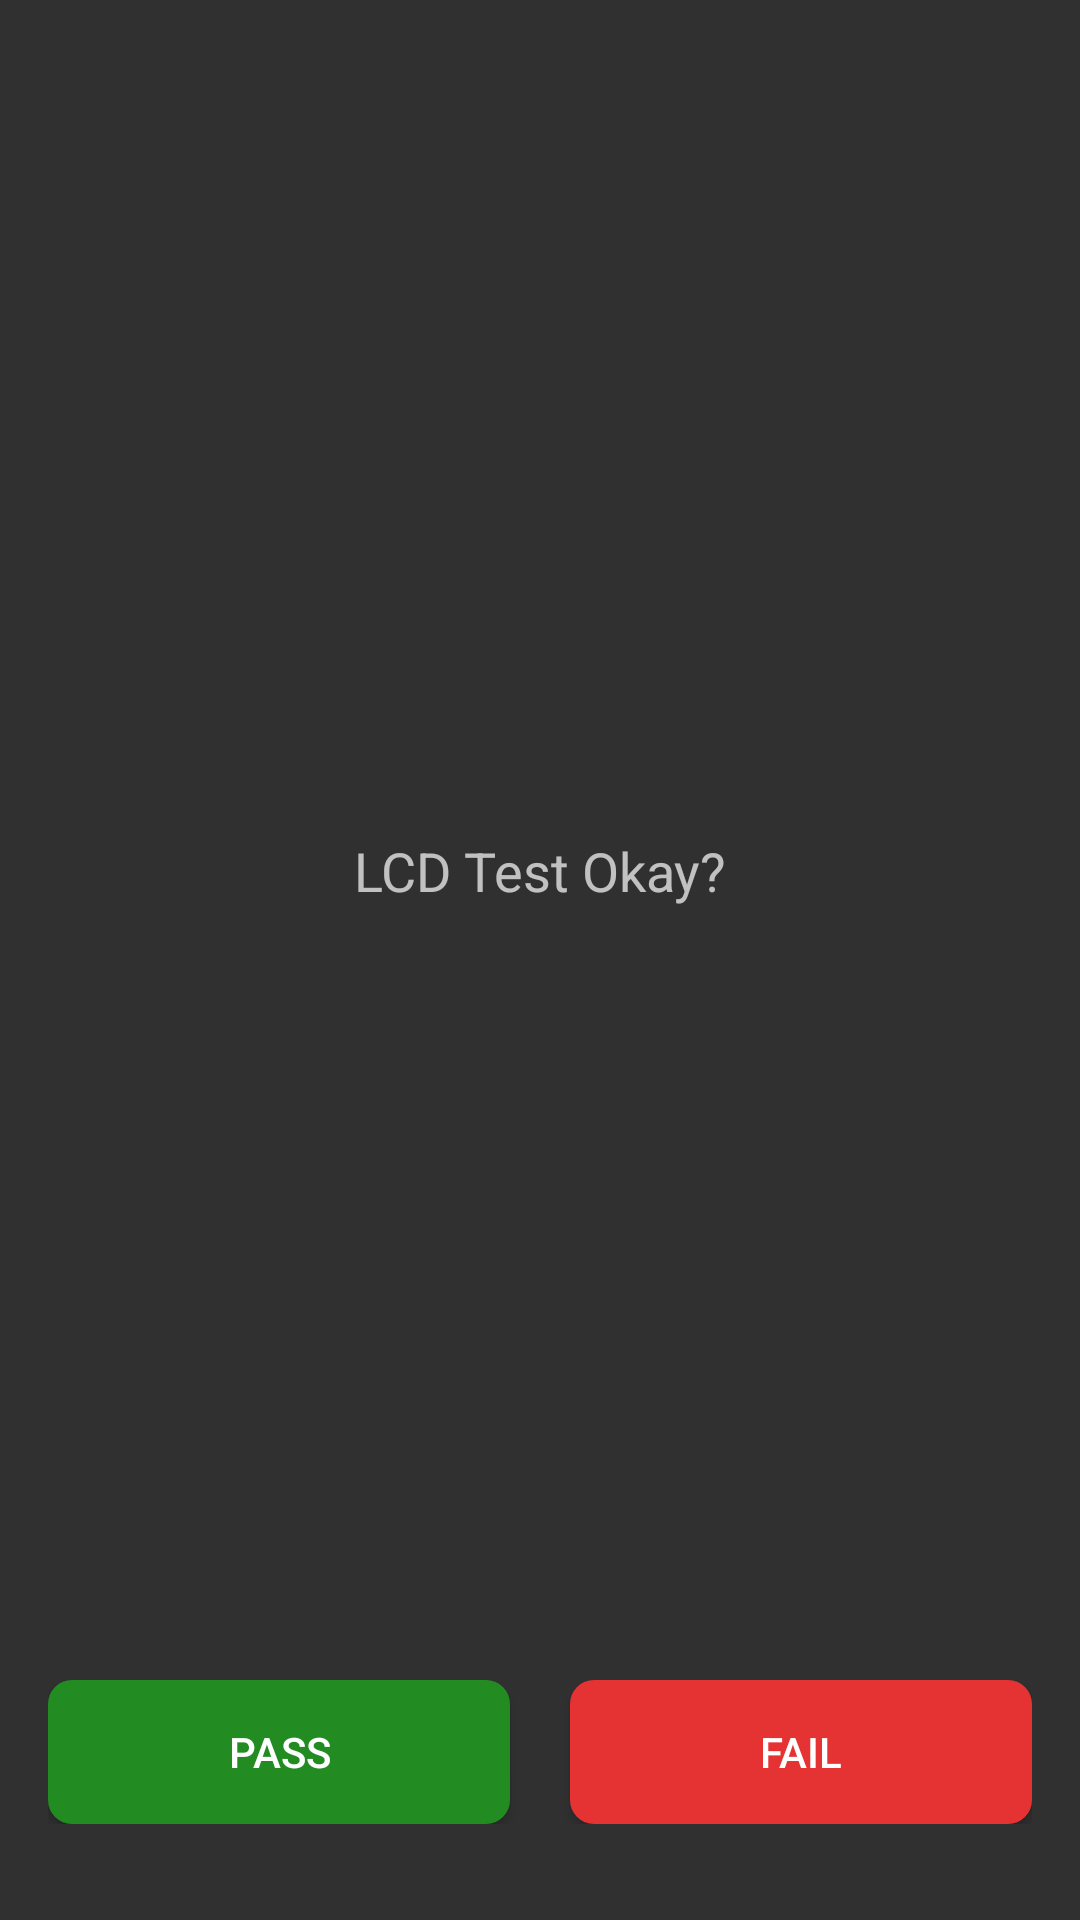

Android layout source for this screen:
<!-- AndroidManifest.xml: application theme Theme.MMITest -->
<!-- res/layout/activity_lcd_test.xml -->
<?xml version="1.0" encoding="utf-8"?>
<androidx.constraintlayout.widget.ConstraintLayout xmlns:android="http://schemas.android.com/apk/res/android"
    android:layout_width="match_parent"
    android:id="@+id/rootLayout"
    android:layout_height="match_parent"
    xmlns:app="http://schemas.android.com/apk/res-auto"
    android:padding="16dp">

    <TextView
        android:id="@+id/lcdInfoTextView"
        android:layout_width="0dp"
        android:layout_height="wrap_content"
        android:layout_marginTop="20dp"
        android:padding="8dp"
        android:text="LCD Test Okay?"
        android:gravity="center"
        android:textSize="18sp"
        app:layout_constraintTop_toTopOf="parent"
        app:layout_constraintBottom_toTopOf="@+id/buttonContainer"
        app:layout_constraintStart_toStartOf="parent"
        app:layout_constraintEnd_toEndOf="parent"
        app:layout_constraintVertical_chainStyle="packed"
        android:layout_marginBottom="16dp"/>

    <LinearLayout
        android:id="@+id/buttonContainer"
        android:layout_width="0dp"
        android:layout_height="wrap_content"
        android:orientation="horizontal"
        app:layout_constraintBottom_toBottomOf="parent"
        app:layout_constraintStart_toStartOf="parent"
        app:layout_constraintEnd_toEndOf="parent"
        android:layout_marginBottom="16dp"
        android:gravity="center">

        <Button
            android:id="@+id/passButton"
            android:layout_width="0dp"
            android:layout_height="wrap_content"
            android:background="@drawable/button_bg_pass"
            android:layout_marginEnd="20dp"
            android:layout_weight="1"
            android:text="Pass"/>

        <Button
            android:id="@+id/failButton"
            android:layout_width="0dp"
            android:layout_height="wrap_content"
            android:background="@drawable/button_bg_fail"
            android:layout_weight="1"
            android:text="Fail"/>
    </LinearLayout>

</androidx.constraintlayout.widget.ConstraintLayout>
<!-- resources referenced by this layout -->
<resources>
  <!-- drawable button_bg_fail (drawable) -->
  <?xml version="1.0" encoding="utf-8"?>
  <ripple xmlns:android="http://schemas.android.com/apk/res/android"
      android:color="?android:attr/colorControlHighlight">
      <item android:id="@android:id/mask">
          <shape android:shape="rectangle">
  
              <corners android:radius="10dp" />
          </shape>
      </item>
      <item android:id="@android:id/background">
          <shape android:shape="rectangle">
              <solid android:color="#e53233" /> 
              <corners android:radius="8dp" />
          </shape>
      </item>
  </ripple>
  <!-- drawable button_bg_pass (drawable) -->
  <?xml version="1.0" encoding="utf-8"?>
  <ripple xmlns:android="http://schemas.android.com/apk/res/android"
      android:color="?android:attr/colorControlHighlight">
      <item android:id="@android:id/mask">
          <shape android:shape="rectangle">
              <solid android:color="#000000" />
              <corners android:radius="10dp" />
          </shape>
      </item>
      <item android:id="@android:id/background">
          <shape android:shape="rectangle">
              <solid android:color="#228c22" /> 
              <corners android:radius="8dp" />
          </shape>
      </item>
  </ripple>
  <style name="Theme.MMITest" parent="Theme.AppCompat.NoActionBar">
          
          <item name="colorPrimary">@color/purple_500</item>
          <item name="colorPrimaryVariant">@color/purple_700</item>
          <item name="colorOnPrimary">@color/white</item>
          
          <item name="colorSecondary">@color/teal_200</item>
          <item name="colorSecondaryVariant">@color/teal_700</item>
          <item name="colorOnSecondary">@color/black</item>
          
          <item name="android:statusBarColor">?attr/colorPrimaryVariant</item>
          
      </style>
  <!-- not gathered from this repository: default colours our renderer supplied (Android Studio template values) -->
  <color name="purple_500">#FF6200EE</color>
  <color name="purple_700">#FF3700B3</color>
  <color name="teal_200">#FF03DAC5</color>
  <color name="teal_700">#FF018786</color>
  <color name="black">#FF000000</color>
  <color name="white">#FFFFFFFF</color>
</resources>
